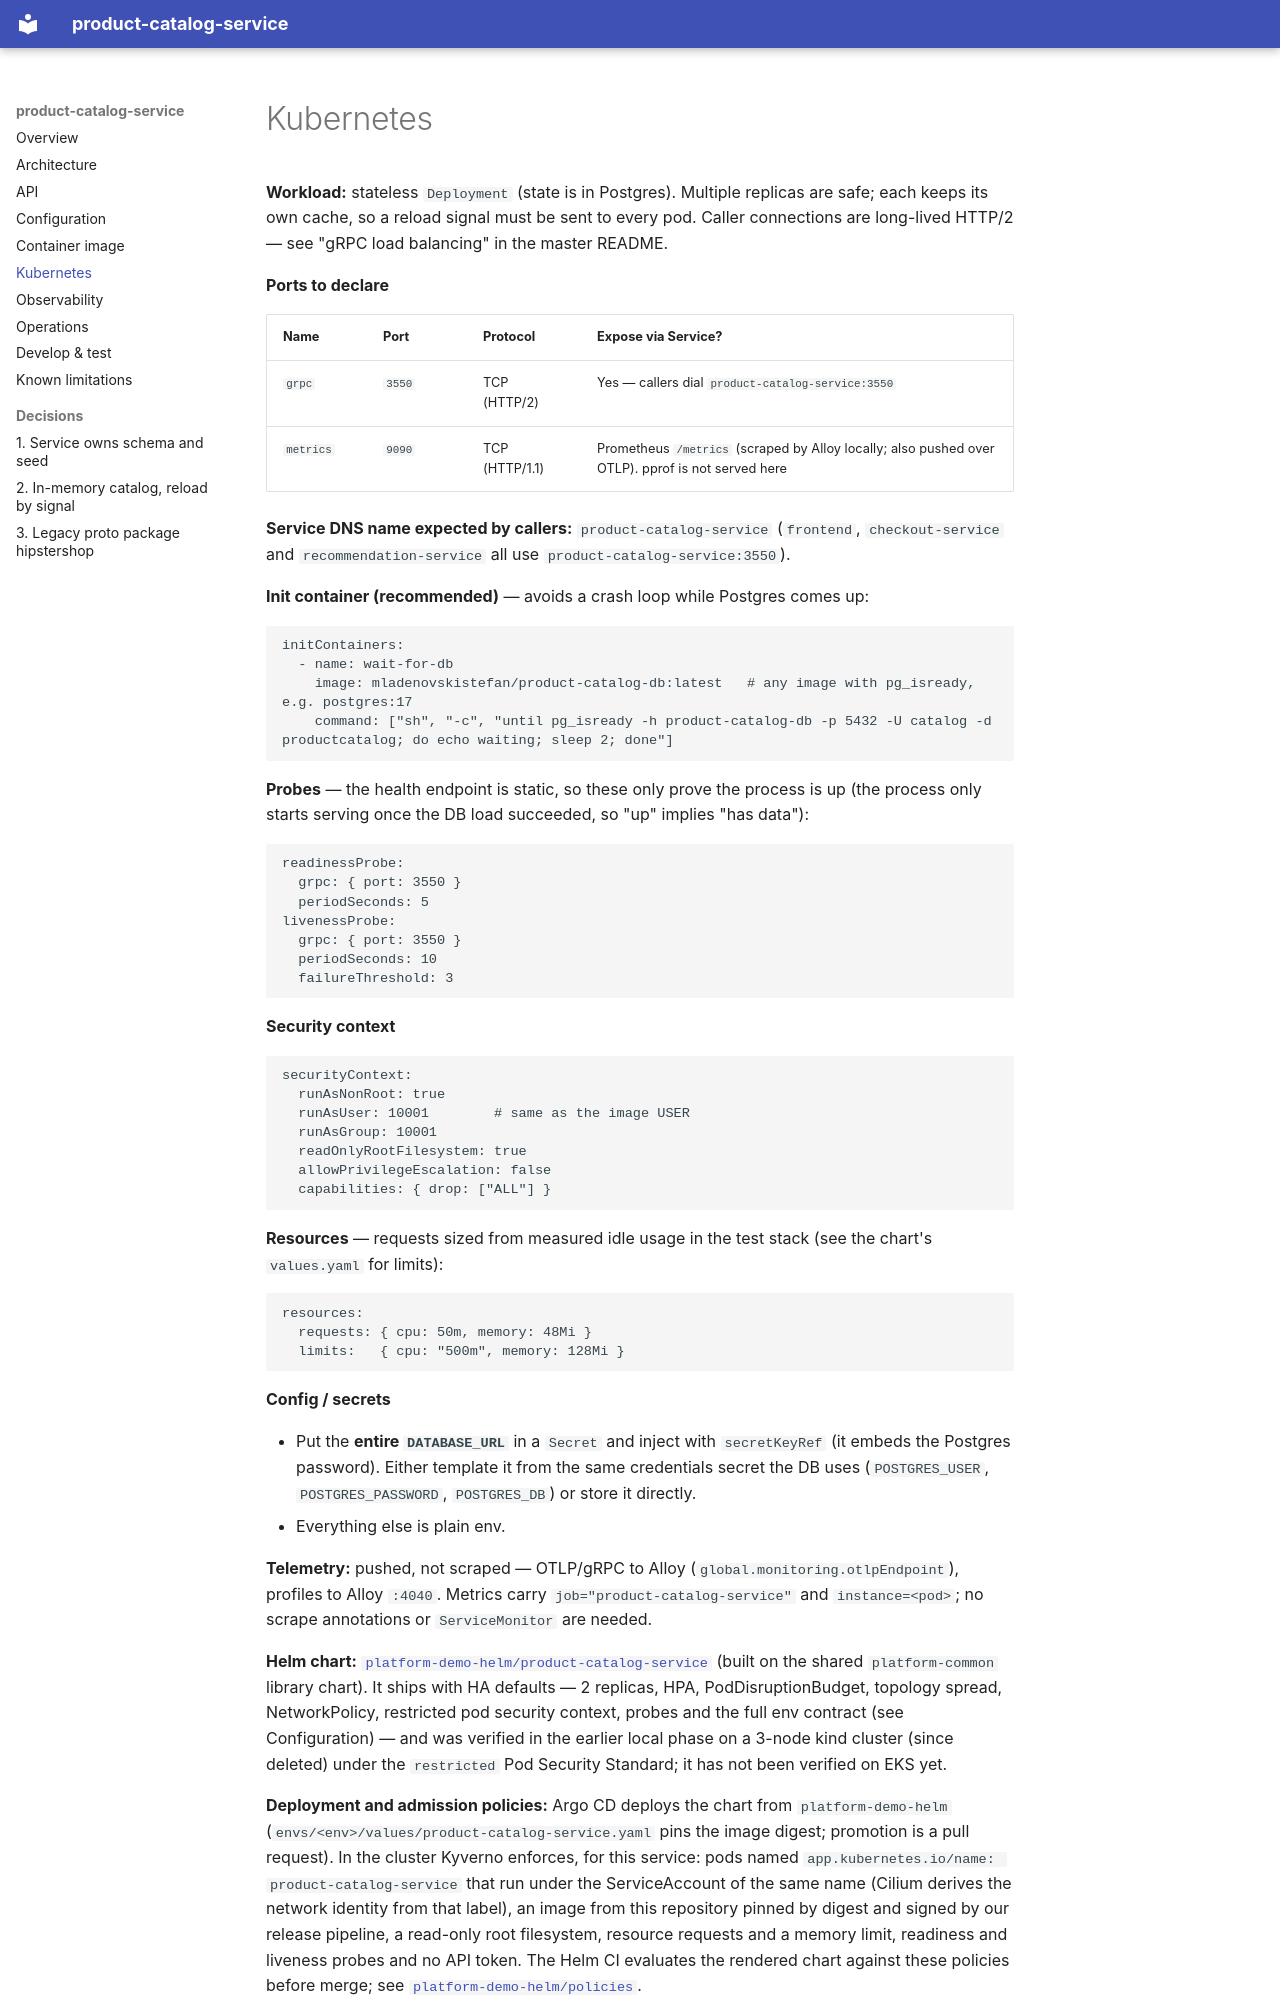

repository: platform-boutique/app-product-catalog-service · page: kubernetes/index.html · generator: mkdocs

# Kubernetes

**Workload:** stateless `Deployment` (state is in Postgres). Multiple replicas are safe; each keeps its own cache, so a reload signal must be sent to every pod. Caller connections are long-lived HTTP/2 — see "gRPC load balancing" in the master README.

**Ports to declare**

| Name | Port | Protocol | Expose via Service? |
|---|---|---|---|
| `grpc` | `3550` | TCP (HTTP/2) | Yes — callers dial `product-catalog-service:3550` |
| `metrics` | `9090` | TCP (HTTP/1.1) | Prometheus `/metrics` (scraped by Alloy locally; also pushed over OTLP). pprof is not served here |

**Service DNS name expected by callers:** `product-catalog-service` (`frontend`, `checkout-service` and `recommendation-service` all use `product-catalog-service:3550`).

**Init container (recommended)** — avoids a crash loop while Postgres comes up:

```yaml
initContainers:
  - name: wait-for-db
    image: mladenovskistefan/product-catalog-db:latest   # any image with pg_isready, e.g. postgres:17
    command: ["sh", "-c", "until pg_isready -h product-catalog-db -p 5432 -U catalog -d productcatalog; do echo waiting; sleep 2; done"]
```

**Probes** — the health endpoint is static, so these only prove the process is up (the process only starts serving once the DB load succeeded, so "up" implies "has data"):

```yaml
readinessProbe:
  grpc: { port: 3550 }
  periodSeconds: 5
livenessProbe:
  grpc: { port: 3550 }
  periodSeconds: 10
  failureThreshold: 3
```

**Security context**

```yaml
securityContext:
  runAsNonRoot: true
  runAsUser: 10001        # same as the image USER
  runAsGroup: 10001
  readOnlyRootFilesystem: true
  allowPrivilegeEscalation: false
  capabilities: { drop: ["ALL"] }
```

**Resources** — requests sized from measured idle usage in the test stack (see the chart's `values.yaml` for limits):

```yaml
resources:
  requests: { cpu: 50m, memory: 48Mi }
  limits:   { cpu: "500m", memory: 128Mi }
```

**Config / secrets**

- Put the **entire `DATABASE_URL`** in a `Secret` and inject with `secretKeyRef` (it embeds the Postgres password). Either template it from the same credentials secret the DB uses (`POSTGRES_USER`, `POSTGRES_PASSWORD`, `POSTGRES_DB`) or store it directly.
- Everything else is plain env.

**Telemetry:** pushed, not scraped — OTLP/gRPC to Alloy (`global.monitoring.otlpEndpoint`), profiles to Alloy `:4040`. Metrics carry `job="product-catalog-service"` and `instance=<pod>`; no scrape annotations or `ServiceMonitor` are needed.

**Helm chart:** [`platform-demo-helm/product-catalog-service`](https://github.com/platform-boutique/platform-demo-helm/tree/main/product-catalog-service) (built on the shared `platform-common` library chart). It ships with HA defaults — 2 replicas,
HPA, PodDisruptionBudget, topology spread, NetworkPolicy, restricted pod security context, probes and the full env contract (see Configuration) —
and was verified in the earlier local phase on a 3-node kind cluster (since deleted) under the `restricted` Pod Security Standard; it has not been verified on EKS yet.
